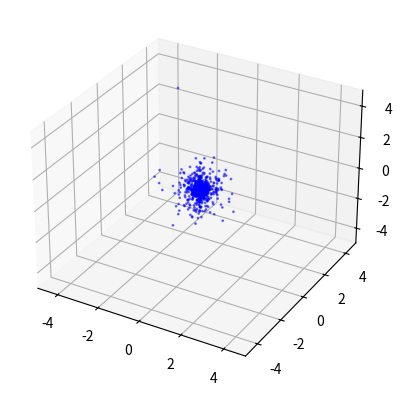

The script that saved this image:
import numpy as np
import matplotlib.pyplot as plt
from mpl_toolkits.mplot3d import Axes3D
from matplotlib.animation import FuncAnimation

# 设置随机种子以使结果可重复
np.random.seed(0)

# 定义氢原子1s轨道的概率密度函数
def hydrogen_1s_density(r):
    # 1s轨道的概率密度函数（未归一化）
    return np.exp(-2 * r)

# 生成随机样本点
def generate_samples(num_samples):
    # 生成球坐标系中的随机点
    theta = np.random.uniform(0, 2 * np.pi, num_samples)
    phi = np.random.uniform(0, np.pi, num_samples)
    r = np.random.exponential(scale=0.5, size=num_samples)  # 使用指数分布生成半径

    # 转换为笛卡尔坐标
    x = r * np.sin(phi) * np.cos(theta)
    y = r * np.sin(phi) * np.sin(theta)
    z = r * np.cos(phi)
    return x, y, z

# 创建3D图形
fig = plt.figure()
ax = fig.add_subplot(111, projection='3d')

# 设置图形的范围
ax.set_xlim([-5, 5])
ax.set_ylim([-5, 5])
ax.set_zlim([-5, 5])

# 生成初始样本点
num_samples = 1000
x, y, z = generate_samples(num_samples)
scat = ax.scatter(x, y, z, c='b', marker='o', s=1, alpha=0.5)

# 定义动画函数
def animate(i):
    # 生成新的样本点
    x, y, z = generate_samples(num_samples)
    scat._offsets3d = (x, y, z)
    return scat,

# 创建动画
ani = FuncAnimation(fig, animate, frames=200, interval=50, blit=True)

# 显示图形
plt.show()
